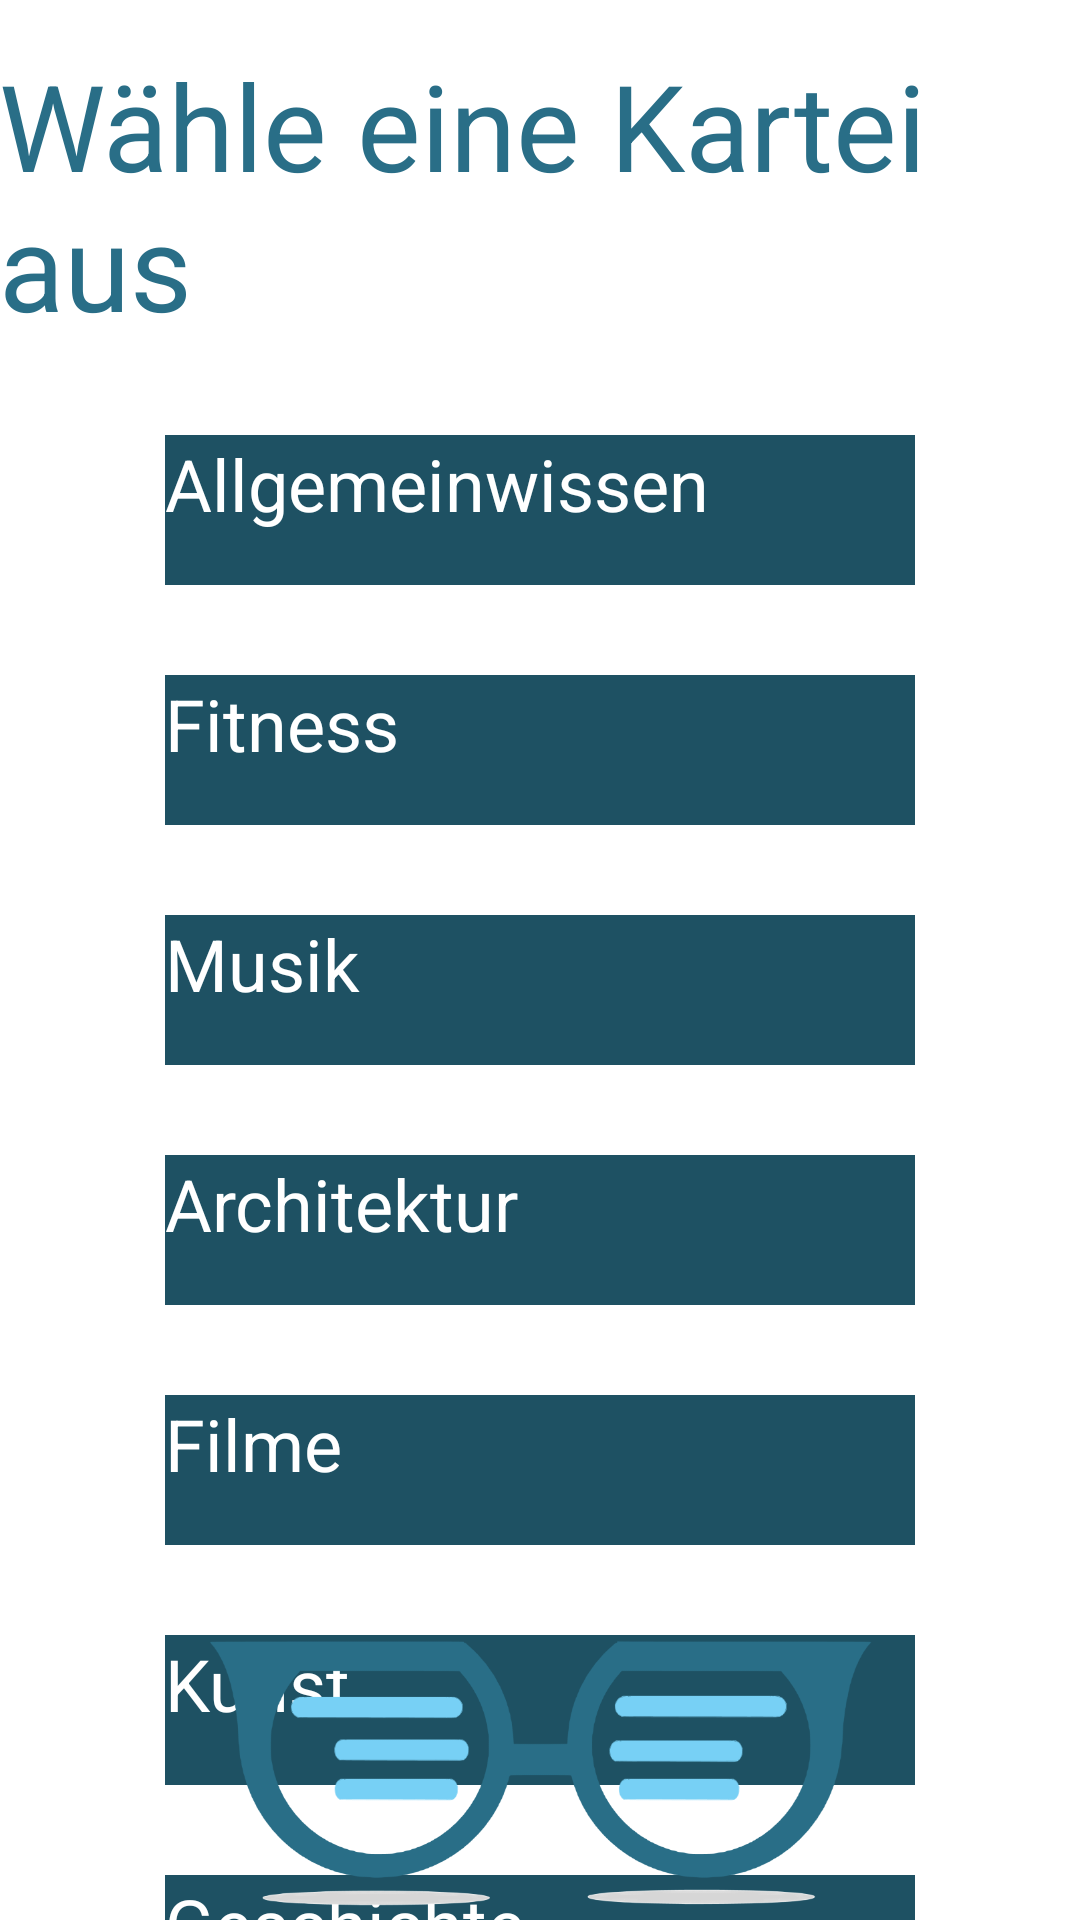

Produce the Android XML layout that renders to this screen, including the resource entries it uses.
<!-- AndroidManifest.xml: application theme AppTheme -->
<!-- res/layout/activity_selection.xml -->
<RelativeLayout xmlns:android="http://schemas.android.com/apk/res/android"
    xmlns:tools="http://schemas.android.com/tools"
    android:layout_width="match_parent"
    android:layout_height="match_parent"
    android:paddingBottom="@dimen/activity_vertical_margin"
    android:paddingLeft="@dimen/activity_horizontal_margin"
    android:paddingRight="@dimen/activity_horizontal_margin"
    android:paddingTop="@dimen/activity_vertical_margin"
    tools:context="de.bg.fhdw.bfwi413a.karthago.ConfigActivity" >

    <TextView
        android:id="@+id/textview_cardfile_selection"
        android:layout_width="wrap_content"
        android:layout_height="wrap_content"
        android:layout_alignParentTop="true"
        android:layout_centerHorizontal="true"
        android:layout_marginTop="15dp"
        android:text="@string/text_textview_cardfile_selection"
        android:textColor="#296E87"
        android:textSize="40sp" />

    <Button
        android:id="@+id/btn_cardfile1"
        android:layout_width="250dp"
        android:layout_height="50dp"
        android:layout_below="@+id/textview_cardfile_selection"
        android:layout_centerHorizontal="true"
        android:layout_marginTop="30dp"
        android:background="@drawable/buttonshape_login"
        android:text="@string/cardfile1"
        android:textColor="#FFFFFF"
        android:textSize="24sp" />

    <Button
        android:id="@+id/btn_cardfile2"
        android:layout_width="250dp"
        android:layout_height="50dp"
        android:background="@drawable/buttonshape_login"
        android:textColor="#FFFFFF"
        android:textSize="24sp"
        android:layout_marginTop="30dp"
        android:layout_below="@+id/btn_cardfile1"
        android:layout_centerHorizontal="true"
        android:text="@string/cardfile2" />

    <Button
        android:id="@+id/btn_cardfile3"
        android:layout_width="250dp"
        android:layout_height="50dp"
        android:background="@drawable/buttonshape_login"
        android:textColor="#FFFFFF"
        android:textSize="24sp"
        android:layout_marginTop="30dp"
        android:layout_below="@+id/btn_cardfile2"
        android:layout_centerHorizontal="true"
        android:text="@string/cardfile3" />

    <Button
        android:id="@+id/btn_cardfile4"
        android:layout_width="250dp"
        android:layout_height="50dp"
        android:background="@drawable/buttonshape_login"
        android:textColor="#FFFFFF"
        android:textSize="24sp"
        android:layout_marginTop="30dp"
        android:layout_below="@+id/btn_cardfile3"
        android:layout_centerHorizontal="true"
        android:text="@string/cardfile4" />

    <Button
        android:id="@+id/btn_cardfile5"
        android:layout_width="250dp"
        android:layout_height="50dp"
        android:background="@drawable/buttonshape_login"
        android:textColor="#FFFFFF"
        android:textSize="24sp"
        android:layout_marginTop="30dp"
        android:layout_below="@+id/btn_cardfile4"
        android:layout_centerHorizontal="true"
        android:text="@string/cardfile5" />

    <Button
        android:id="@+id/btn_cardfile6"
        android:layout_width="250dp"
        android:layout_height="50dp"
        android:background="@drawable/buttonshape_login"
        android:textColor="#FFFFFF"
        android:textSize="24sp"
        android:layout_marginTop="30dp"
        android:layout_below="@+id/btn_cardfile5"
        android:layout_centerHorizontal="true"
        android:text="@string/cardfile6" />

    <Button
        android:id="@+id/btn_cardfile7"
        android:layout_width="250dp"
        android:layout_height="50dp"
        android:background="@drawable/buttonshape_login"
        android:textColor="#FFFFFF"
        android:textSize="24sp"
        android:layout_marginTop="30dp"
        android:layout_below="@+id/btn_cardfile6"
        android:layout_centerHorizontal="true"
        android:text="@string/cardfile7" />

    <Button
        android:id="@+id/btn_cardfile8"
        android:layout_width="250dp"
        android:layout_height="50dp"
        android:background="@drawable/buttonshape_login"
        android:textColor="#FFFFFF"
        android:textSize="24sp"
        android:layout_marginTop="30dp"
        android:layout_below="@+id/btn_cardfile7"
        android:layout_centerHorizontal="true"
        android:text="@string/cardfile8" />

    <ImageView
        android:id="@+id/imageView1"
        android:layout_width="250dp"
        android:layout_height="100dp"
        android:layout_alignParentBottom="true"
        android:layout_centerHorizontal="true"
        android:layout_marginBottom="0dp"
        android:src="@drawable/logo_glasses2" />

</RelativeLayout>
<!-- resources referenced by this layout -->
<resources>
  <!-- drawable buttonshape_login (drawable) -->
  <?xml version="1.0" encoding="utf-8"?>
  <shape xmlns:android="http://schemas.android.com/apk/res/android" android:shape="rectangle" >
  <corners
  android:topLeftRadius="0dp"
  android:topRightRadius="0dp"
  android:bottomLeftRadius="0dp"
  android:bottomRightRadius="0dp"
  />
  <solid
  android:color="#1E5163"
  />
  <padding
  android:left="0dp"
  android:top="0dp"
  android:right="0dp"
  android:bottom="0dp"
  />
  
  
  <stroke
  android:width="0dp"
  android:color="#1E5163"
  />
  </shape>
  <!-- drawable logo_glasses2: png bitmap (drawable, 48370 bytes) -->
  <string name="cardfile1">Allgemeinwissen</string>
  <string name="cardfile2">Fitness</string>
  <string name="cardfile3">Musik</string>
  <string name="cardfile4">Architektur</string>
  <string name="cardfile5">Filme</string>
  <string name="cardfile6">Kunst</string>
  <string name="cardfile7">Geschichte</string>
  <string name="cardfile8">Fotografie</string>
  <string name="text_textview_cardfile_selection">Wähle eine Kartei aus</string>
  <style name="AppTheme" parent="AppBaseTheme">
          
      </style>
  <style name="AppBaseTheme" parent="AppBaseTheme">
          
      </style>
</resources>
